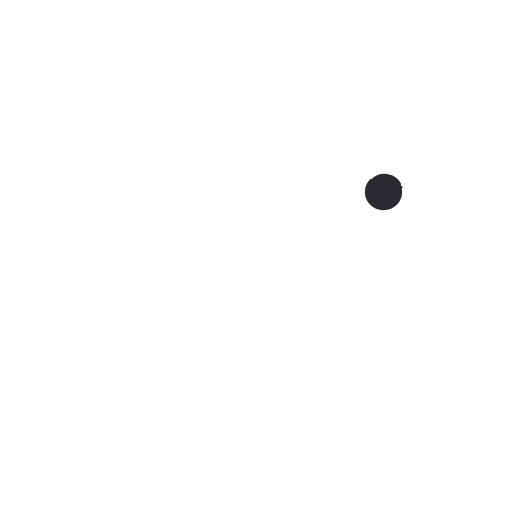
t = 0.00 s
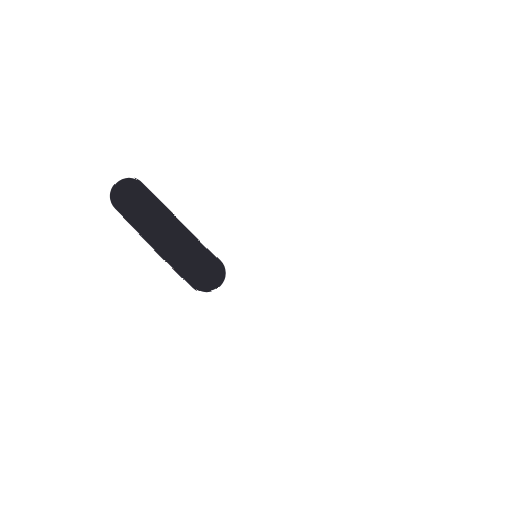
t = 0.11 s
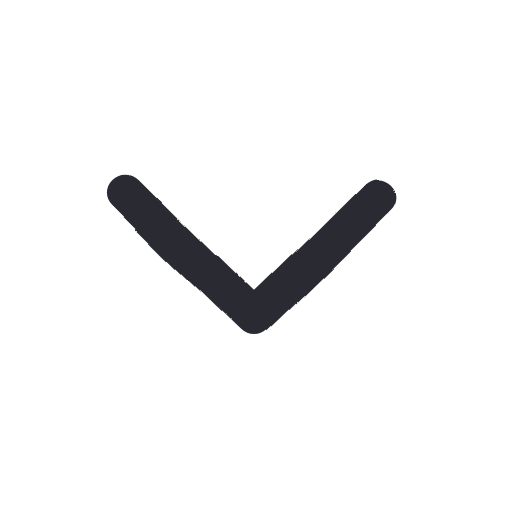
t = 0.22 s
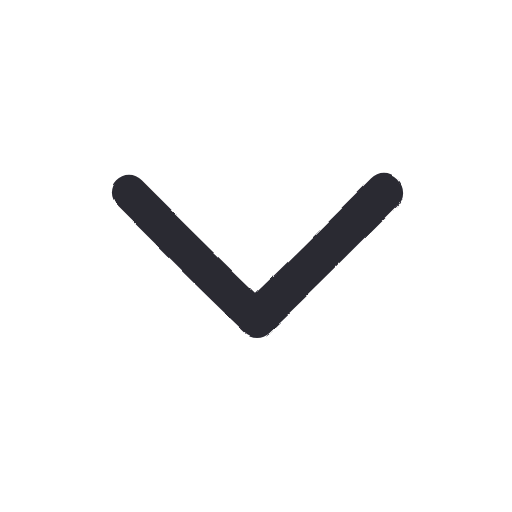
t = 0.33 s
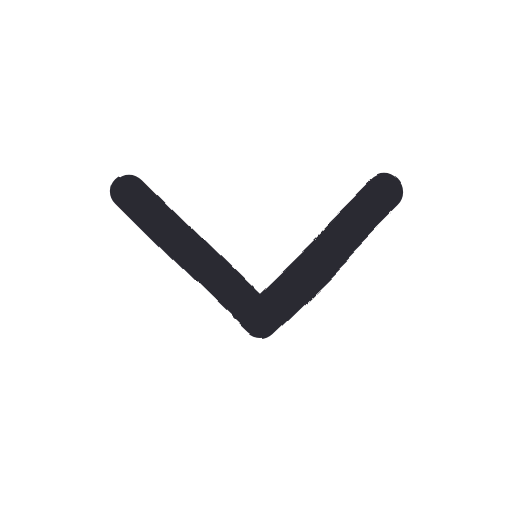
t = 0.44 s
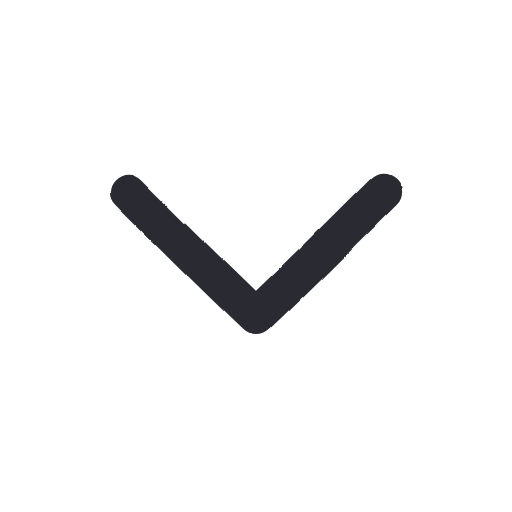
t = 0.55 s

The animated SVG that drew these frames (rendered in a browser with its animation timeline set to each time). Animation: 1 SMIL element (animate=1), 1 CSS @keyframes rule; one cycle of 0.55 s, repeats indefinitely.

<svg xmlns="http://www.w3.org/2000/svg" width="96" height="96" viewBox="0 0 48 48">
  <style>
    path {
      fill: none; stroke: #2b2a33; stroke-width: 3.4;
      stroke-linecap: round; stroke-linejoin: round;
      stroke-dasharray: 1; stroke-dashoffset: 1; visibility: hidden;
      animation-name: draw; animation-timing-function: cubic-bezier(.65,.05,.36,1);
      animation-fill-mode: forwards;
    }
    @keyframes draw {
      from { visibility: visible }
      to { visibility: visible; stroke-dashoffset: 0 }
    }
  </style>
  <filter id="boil" x="-30%" y="-30%" width="160%" height="160%">
    <feTurbulence type="fractalNoise" baseFrequency="0.055" numOctaves="2" seed="1" result="noise">
      <animate attributeName="seed" values="1;2;3;4;5;6" dur="0.55s" repeatCount="indefinite" calcMode="discrete"/>
    </feTurbulence>
    <feDisplacementMap in="SourceGraphic" in2="noise" scale="1.6" xChannelSelector="R" yChannelSelector="G"/>
  </filter>
  <g filter="url(#boil)">
    <rect width="48" height="48" fill="none"/>
    <path pathLength="1" style="animation-duration:0.26s;animation-delay:0.00s" d="M 12 18 C 16 22, 20 26, 24 29.8 C 28 26, 32 22, 36 18"/>
  </g>
</svg>
